Dataset: data (GitHub, msorins/ImageSharpening). Classes: blur, sharp.

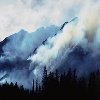
Label: sharp

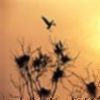
Label: blur

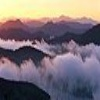
Label: sharp

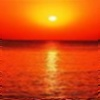
Label: blur
